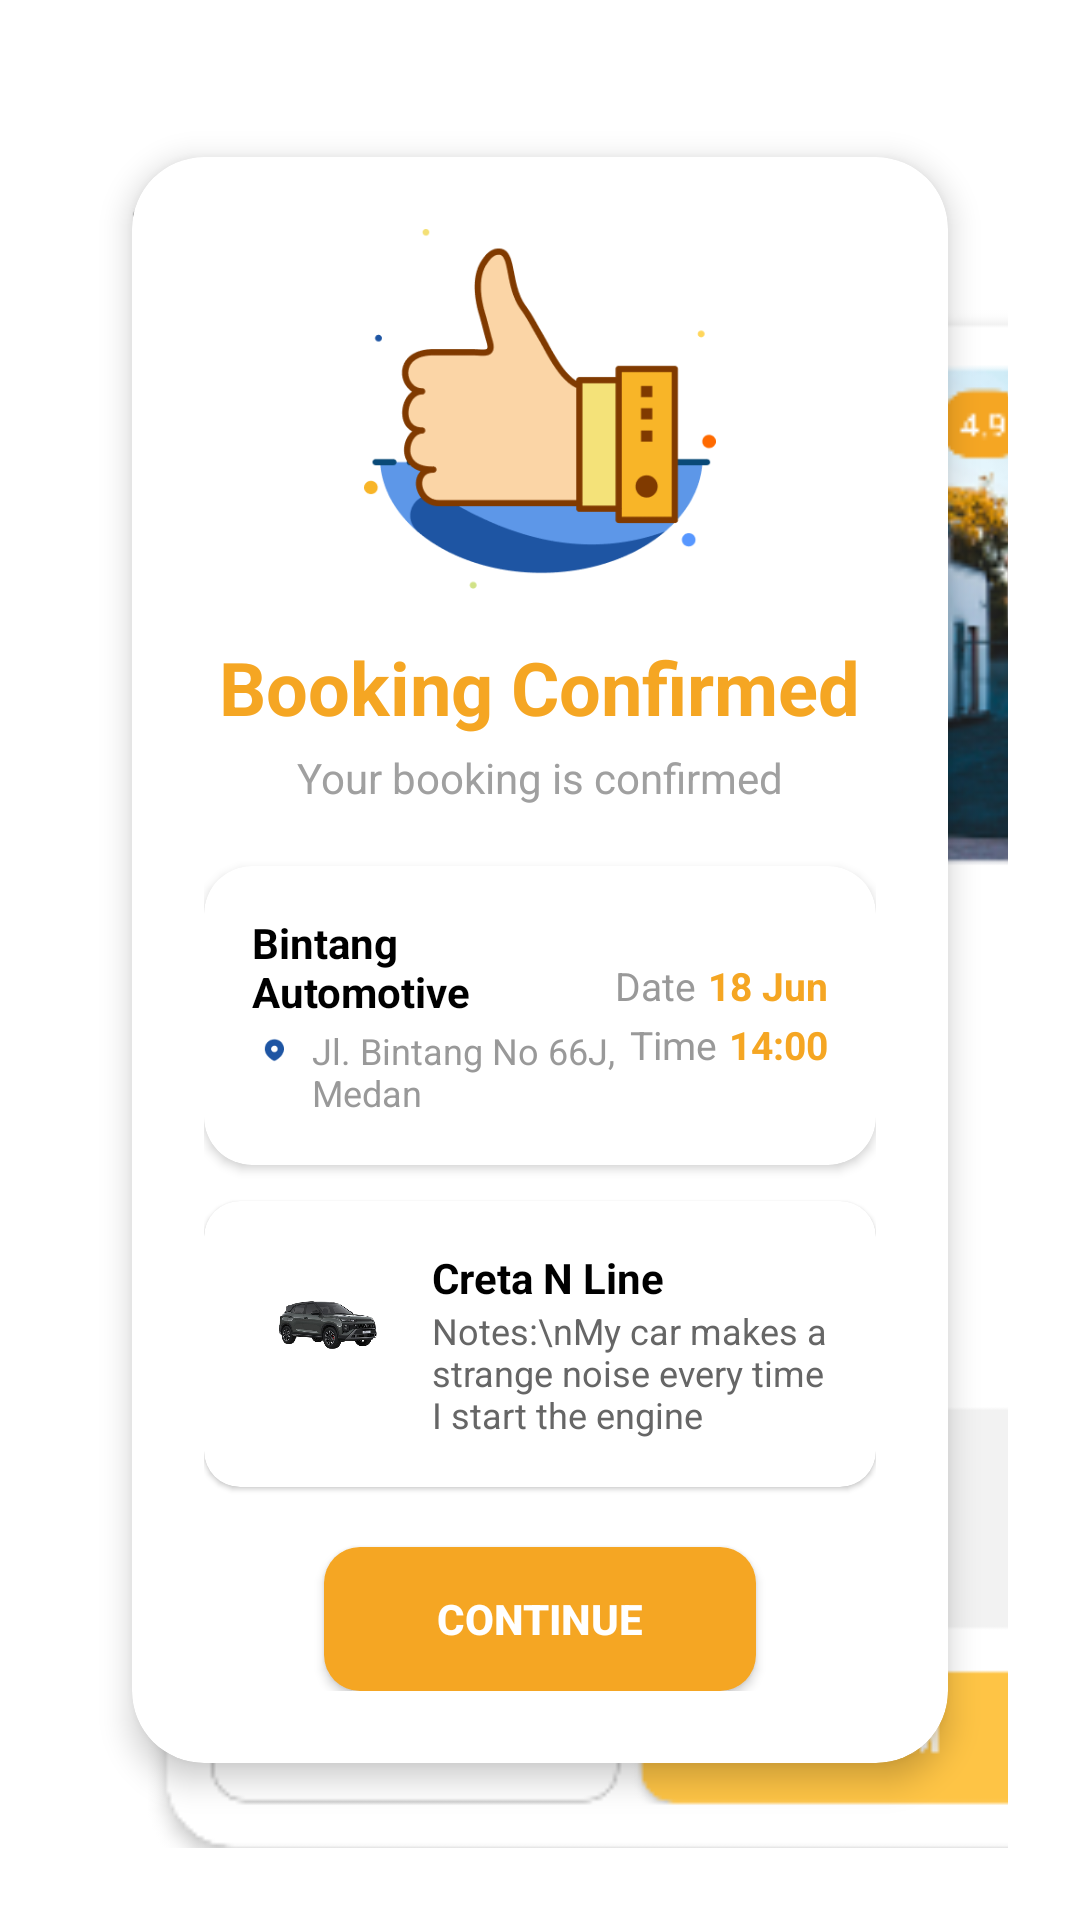

Here is an Android app screen rendered from its layout file. Give the layout XML and the strings, colors and styles it references.
<!-- AndroidManifest.xml: application theme Theme.BengkelKuApp -->
<!-- res/layout/fragment_booking_confirm.xml -->
<?xml version="1.0" encoding="utf-8"?>
<FrameLayout xmlns:android="http://schemas.android.com/apk/res/android"
    xmlns:app="http://schemas.android.com/apk/res-auto"
    android:id="@+id/bookingConfirmRoot"
    android:layout_width="match_parent"
    android:layout_height="match_parent"
    android:padding="24dp">

    
    <ImageView
        android:id="@+id/blur_background"
        android:layout_width="373dp"
        android:layout_height="640dp"
        android:contentDescription="blurred background"
        android:scaleType="centerCrop"
        android:src="@drawable/sc" />

    
    <androidx.cardview.widget.CardView
        android:id="@+id/card_container"
        android:layout_width="match_parent"
        android:layout_height="wrap_content"
        android:layout_gravity="center"
        android:layout_marginHorizontal="20dp"
        app:cardCornerRadius="24dp"
        app:cardElevation="6dp">

        <LinearLayout
            android:layout_width="match_parent"
            android:layout_height="wrap_content"
            android:orientation="vertical"
            android:padding="24dp"
            android:gravity="center_horizontal">

            
            <ImageView
                android:layout_width="120dp"
                android:layout_height="120dp"
                android:src="@drawable/succcess"
                android:contentDescription="Success"
                android:layout_marginBottom="16dp" />

            
            <TextView
                android:layout_width="wrap_content"
                android:layout_height="wrap_content"
                android:text="Booking Confirmed"
                android:textStyle="bold"
                android:textSize="12pt"
                android:textColor="#F5A623"
                android:layout_marginBottom="4dp" />

            
            <TextView
                android:layout_width="wrap_content"
                android:layout_height="wrap_content"
                android:text="Your booking is confirmed"
                android:textColor="#A0A0A0"
                android:textSize="14sp"
                android:layout_marginBottom="20dp" />

            
            <androidx.cardview.widget.CardView
                android:layout_width="match_parent"
                android:layout_height="wrap_content"
                android:layout_marginBottom="12dp"
                app:cardCornerRadius="16dp"
                app:cardElevation="2dp">

                <LinearLayout
                    android:layout_width="match_parent"
                    android:layout_height="wrap_content"
                    android:orientation="horizontal"
                    android:padding="16dp"
                    android:gravity="center_vertical">

                    
                    <LinearLayout
                        android:layout_width="0dp"
                        android:layout_height="wrap_content"
                        android:layout_weight="1"
                        android:orientation="vertical">

                        
                        <TextView
                            android:layout_width="wrap_content"
                            android:layout_height="wrap_content"
                            android:text="Bintang Automotive"
                            android:textColor="#000000"
                            android:textSize="14sp"
                            android:textStyle="bold" />

                        
                        <LinearLayout
                            android:layout_width="wrap_content"
                            android:layout_height="wrap_content"
                            android:orientation="horizontal"
                            android:layout_marginTop="2dp">

                            <ImageView
                                android:layout_width="16dp"
                                android:layout_height="16dp"
                                android:layout_marginEnd="4dp"
                                android:src="@drawable/iconlokasi" />

                            <TextView
                                android:layout_width="wrap_content"
                                android:layout_height="wrap_content"
                                android:text="Jl. Bintang No 66J, Medan"
                                android:textColor="#999999"
                                android:textSize="12sp" />
                        </LinearLayout>
                    </LinearLayout>

                    
                    <LinearLayout
                        android:layout_width="wrap_content"
                        android:layout_height="wrap_content"
                        android:orientation="vertical"
                        android:gravity="end">

                        
                        <LinearLayout
                            android:layout_width="wrap_content"
                            android:layout_height="wrap_content"
                            android:orientation="horizontal">

                            <TextView
                                android:text="Date"
                                android:textColor="#999999"
                                android:textSize="13sp"
                                android:layout_width="wrap_content"
                                android:layout_height="wrap_content" />

                            <TextView
                                android:text="18 Jun"
                                android:textColor="#F5A623"
                                android:textStyle="bold"
                                android:textSize="13sp"
                                android:layout_marginStart="4dp"
                                android:layout_width="wrap_content"
                                android:layout_height="wrap_content" />
                        </LinearLayout>

                        
                        <LinearLayout
                            android:layout_width="wrap_content"
                            android:layout_height="wrap_content"
                            android:orientation="horizontal"
                            android:layout_marginTop="2dp">

                            <TextView
                                android:text="Time"
                                android:textColor="#999999"
                                android:textSize="13sp"
                                android:layout_width="wrap_content"
                                android:layout_height="wrap_content" />

                            <TextView
                                android:text="14:00"
                                android:textColor="#F5A623"
                                android:textStyle="bold"
                                android:textSize="13sp"
                                android:layout_marginStart="4dp"
                                android:layout_width="wrap_content"
                                android:layout_height="wrap_content" />
                        </LinearLayout>
                    </LinearLayout>
                </LinearLayout>
            </androidx.cardview.widget.CardView>

            
            <androidx.cardview.widget.CardView
                android:layout_width="match_parent"
                android:layout_height="wrap_content"
                app:cardCornerRadius="12dp"
                app:cardElevation="1dp">

                <LinearLayout
                    android:layout_width="match_parent"
                    android:layout_height="wrap_content"
                    android:orientation="horizontal"
                    android:padding="16dp">

                    <ImageView
                        android:layout_width="48dp"
                        android:layout_height="48dp"
                        android:scaleType="fitCenter"
                        android:src="@drawable/creta" />

                    <LinearLayout
                        android:layout_width="0dp"
                        android:layout_height="wrap_content"
                        android:layout_weight="1"
                        android:orientation="vertical"
                        android:layout_marginStart="12dp">

                        <TextView
                            android:text="Creta N Line"
                            android:textStyle="bold"
                            android:textSize="14sp"
                            android:textColor="#000000"
                            android:layout_width="wrap_content"
                            android:layout_height="wrap_content" />

                        <TextView
                            android:text="Notes:\nMy car makes a strange noise every time I start the engine"
                            android:textSize="12sp"
                            android:textColor="#666666"
                            android:layout_width="wrap_content"
                            android:layout_height="wrap_content" />
                    </LinearLayout>
                </LinearLayout>
            </androidx.cardview.widget.CardView>

            
            <Button
                android:id="@+id/btn_continue"
                android:layout_width="match_parent"
                android:layout_height="wrap_content"
                android:layout_marginTop="20dp"
                android:layout_marginHorizontal="40dp"
                android:text="CONTINUE"
                android:textAllCaps="true"
                android:textColor="@android:color/white"
                android:textStyle="bold"
                android:background="@drawable/btn_orange_rounded" />
        </LinearLayout>
    </androidx.cardview.widget.CardView>

</FrameLayout>
<!-- resources referenced by this layout -->
<resources>
  <!-- drawable btn_orange_rounded (drawable) -->
  <shape xmlns:android="http://schemas.android.com/apk/res/android" android:shape="rectangle">
      <solid android:color="#F5A623"/>
      <corners android:radius="12dp"/>
  </shape>
  <!-- drawable creta: png bitmap (drawable, 56741 bytes) -->
  <!-- drawable iconlokasi: png bitmap (drawable, 1306 bytes) -->
  <!-- drawable sc: png bitmap (drawable, 83178 bytes) -->
  <!-- drawable succcess: png bitmap (drawable, 12747 bytes) -->
  <style name="Theme.BengkelKuApp" parent="Theme.MaterialComponents.DayNight.NoActionBar">
          <item name="colorPrimary">@color/splashGradient</item>
          <item name="colorPrimaryVariant">@color/purple_700</item>
          <item name="colorOnPrimary">@color/white</item>
  
          <item name="colorSecondary">@color/splashGradient</item>
          <item name="colorSecondaryVariant">@color/teal_700</item>
          <item name="colorOnSecondary">@color/black</item>
  
          <item name="android:statusBarColor">?attr/colorPrimaryVariant</item>
          <item name="android:navigationBarColor">@color/black</item>
  
          <item name="android:windowBackground">@color/white</item> 
      </style>
  <color name="splashGradient">#FEC445</color>
  <color name="purple_700">#FF3700B3</color>
  <color name="white">#FFFFFFFF</color>
  <color name="teal_700">#FF018786</color>
  <color name="black">#FF000000</color>
</resources>
